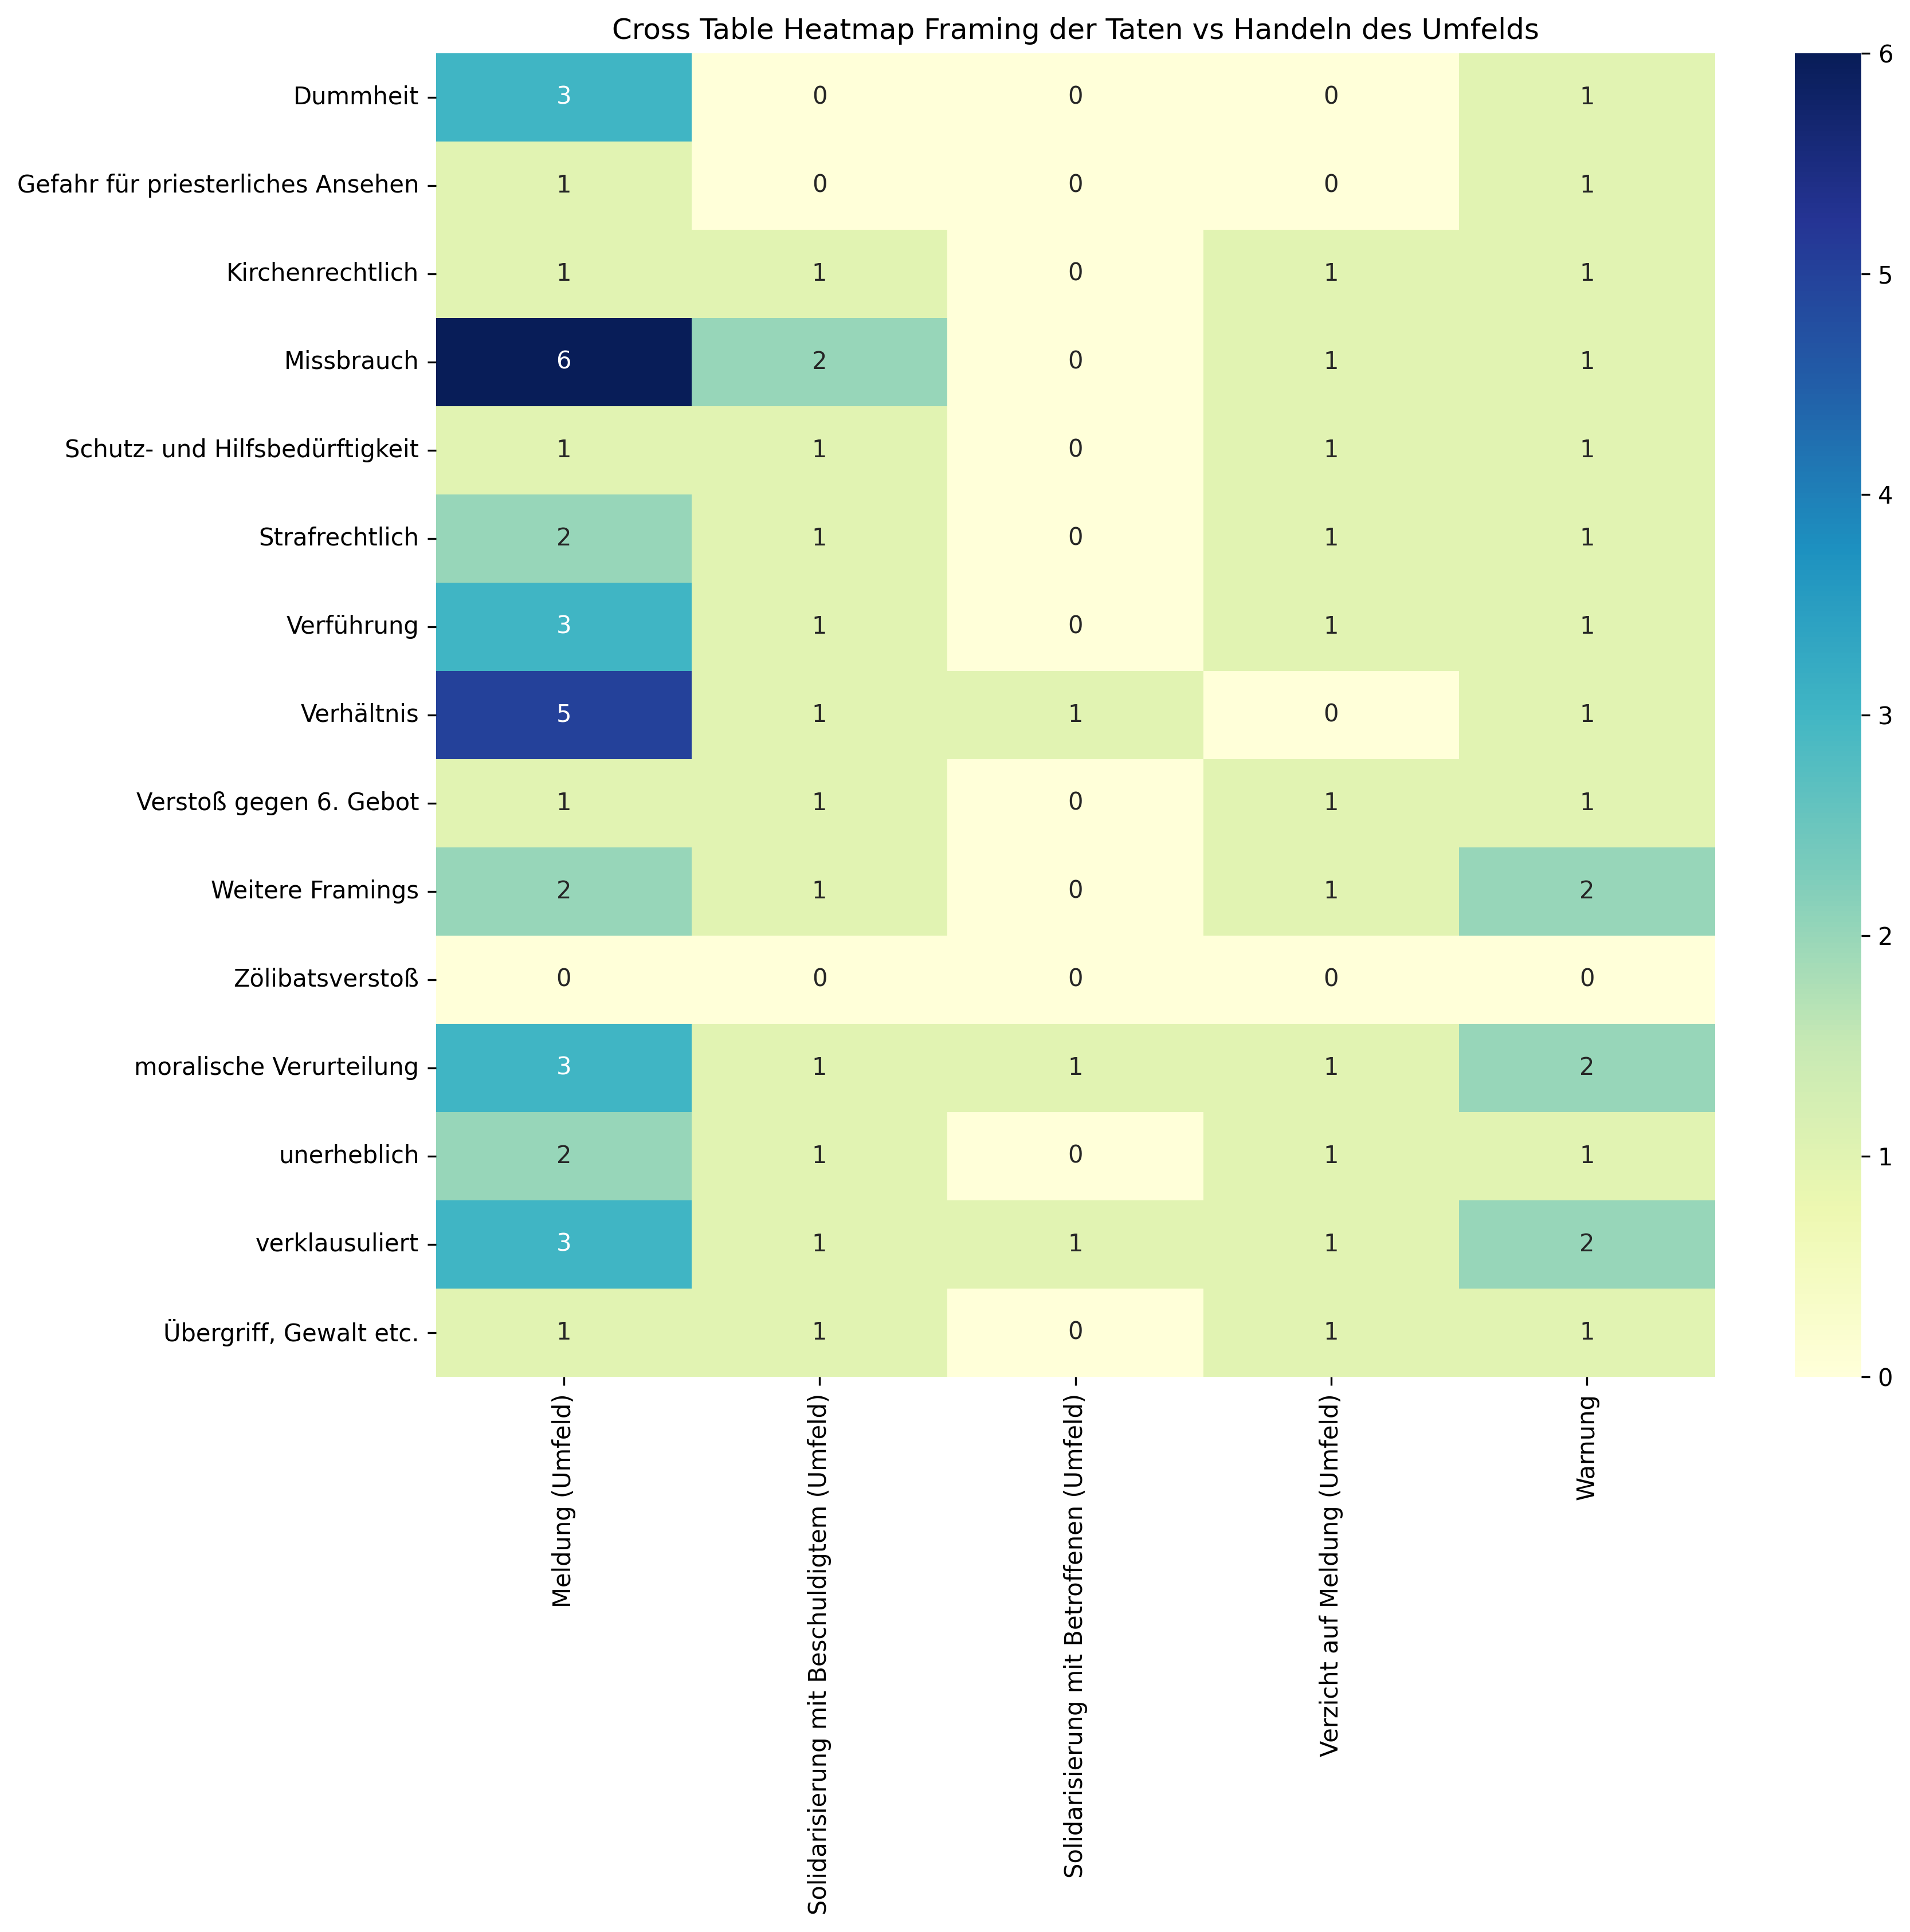

Data behind this chart, as committed beside it:
, Meldung (Umfeld), Solidarisierung mit Beschuldigtem (Umfel…, Solidarisierung mit Betroffenen (Umfeld), Verzicht auf Meldung (Umfeld), Warnung, Sum
Dummheit, 3, 0, 0, 0, 1, 4
Gefahr für priesterliches Ansehen, 1, 0, 0, 0, 1, 2
Kirchenrechtlich, 1, 1, 0, 1, 1, 4
Missbrauch, 6, 2, 0, 1, 1, 10
Schutz- und Hilfsbedürftigkeit, 1, 1, 0, 1, 1, 4
Strafrechtlich, 2, 1, 0, 1, 1, 5
Verführung, 3, 1, 0, 1, 1, 6
Verhältnis, 5, 1, 1, 0, 1, 8
Verstoß gegen 6. Gebot, 1, 1, 0, 1, 1, 4
Weitere Framings, 2, 1, 0, 1, 2, 6
Zölibatsverstoß, 0, 0, 0, 0, 0, 0
moralische Verurteilung, 3, 1, 1, 1, 2, 8
unerheblich, 2, 1, 0, 1, 1, 5
verklausuliert, 3, 1, 1, 1, 2, 8
Übergriff, Gewalt etc., 1, 1, 0, 1, 1, 4
Sum, 34, 13, 3, 11, 17, 78
